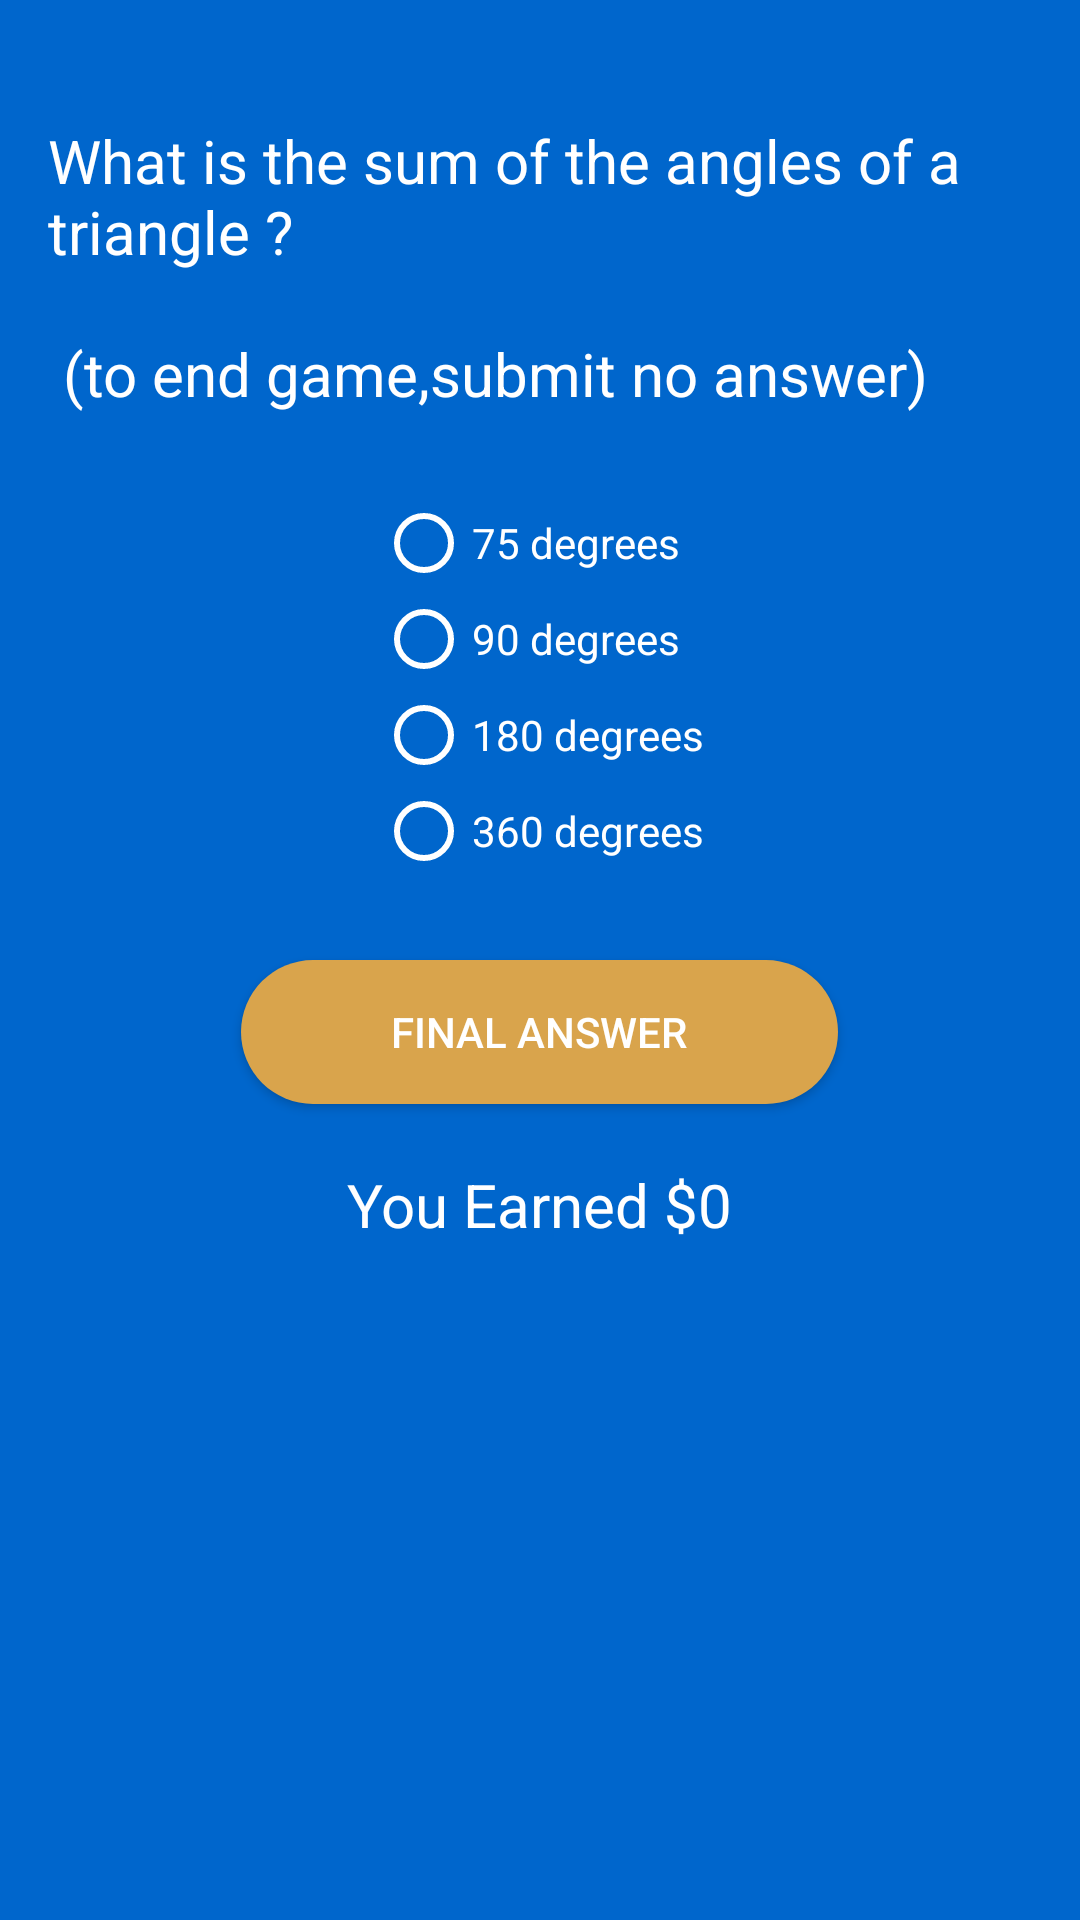

Android layout source for this screen:
<!-- AndroidManifest.xml: application theme AppTheme -->
<!-- res/layout/activity_question4.xml -->
<?xml version="1.0" encoding="utf-8"?>
<ScrollView xmlns:android="http://schemas.android.com/apk/res/android"
    xmlns:app="http://schemas.android.com/apk/res-auto"
    xmlns:tools="http://schemas.android.com/tools"
    android:layout_width="match_parent"
    android:layout_height="match_parent"
    android:fillViewport="true"> 
    <RelativeLayout
        android:id="@+id/question4"
        android:layout_width="match_parent"
        android:layout_height="match_parent"

        tools:context=".Question4Activity">

        <TextView
            android:id="@+id/text_view_selected"
            android:layout_width="wrap_content"
            android:layout_height="wrap_content"
            android:layout_centerHorizontal="true"
            android:layout_marginStart="16dp"
            android:layout_marginTop="40dp"
            android:layout_marginEnd="16dp"
            android:text="@string/question4"
            android:textSize="20sp" />

        <RadioGroup
            android:id="@+id/radioGroup"
            android:layout_width="wrap_content"
            android:layout_height="wrap_content"
            android:layout_below="@id/text_view_selected"
            android:layout_centerInParent="true"
            android:layout_marginTop="27dp">

            <RadioButton
                android:id="@+id/choiceA"
                android:layout_width="match_parent"
                android:layout_height="wrap_content"
                android:background="@drawable/radiobutton_drawable"
                android:text="75 degrees" />

            <RadioButton
                android:id="@+id/choiceB"
                android:layout_width="match_parent"
                android:layout_height="wrap_content"
                android:background="@drawable/radiobutton_drawable"
                android:text="90 degrees" />


            <RadioButton
                android:id="@+id/choiceC"
                android:layout_width="match_parent"
                android:layout_height="wrap_content"
                android:background="@drawable/radiobutton_drawable"
                android:text="180 degrees" />


            <RadioButton
                android:id="@+id/choiceD"
                android:layout_width="match_parent"
                android:layout_height="wrap_content"
                android:background="@drawable/radiobutton_drawable"
                android:text="360 degrees" />


        </RadioGroup>

        <Button
            android:id="@+id/button_apply"
            android:layout_width="wrap_content"
            android:layout_height="wrap_content"
            android:layout_below="@id/radioGroup"
            android:layout_centerHorizontal="true"
            android:layout_marginTop="27dp"
            android:background="@drawable/btn_rounded"
            android:onClick="submitQuestion1"
            android:paddingHorizontal="50dp"
            android:text="Final Answer" />


        <TextView
            android:id="@+id/earnings"
            android:layout_width="wrap_content"
            android:layout_height="wrap_content"
            android:layout_below="@id/button_apply"
            android:layout_centerHorizontal="true"
            android:layout_marginStart="16dp"
            android:layout_marginTop="20dp"
            android:layout_marginEnd="16dp"
            android:text="You Earned $0"
            android:textSize="20sp" />
    </RelativeLayout>
</ScrollView>
<!-- resources referenced by this layout -->
<resources>
  <!-- drawable btn_rounded (drawable) -->
  <?xml version="1.0" encoding="utf-8"?>
      <shape xmlns:android="http://schemas.android.com/apk/res/android" android:shape="rectangle">
      <solid android:color="@color/colorAccent"/>"/>
      <corners android:radius="40dp"/>
      </shape>
  <!-- drawable radiobutton_drawable (drawable) -->
  <?xml version="1.0" encoding="utf-8"?>
  <selector xmlns:android="http://schemas.android.com/apk/res/android" >
      
      <item android:state_checked="true" android:drawable="@color/colorAccent" />
  </selector>
  <string name="question4">What is the sum of the angles of a triangle ?\n\n
          (to end game,submit no answer)</string>
  <style name="AppTheme" parent="Theme.AppCompat.Light.DarkActionBar">
          
  
          
          <item name="colorPrimary">@color/colorPrimary</item>
  
  
          <item name="colorPrimaryDark">@color/colorPrimaryDark</item>
  
          
          <item name="colorAccent">@color/colorAccent</item>
          <item name="android:textColor">#ffffffff</item>
  
          
          <item name="radioButtonStyle">@style/MyRadioButtonStyle</item>
          <item name="android:radioButtonStyle">@style/MyRadioButtonStyle</item>
          <item name="android:windowBackground">@color/activitybackground</item>
          &gt;
  
      </style>
  <color name="colorAccent">#d9a44c </color>
  <color name="colorPrimary">#0000ee </color>
  <color name="colorPrimaryDark">#3700B3</color>
  <style name="MyRadioButtonStyle" parent="Widget.AppCompat.CompoundButton.RadioButton">
          <item name="android:textColor">@color/colorText</item>
          <item name="buttonTint">@color/colorText</item>
      </style>
  <color name="activitybackground">#0066cc </color>
  <color name="colorText">#ffffffff </color>
</resources>
